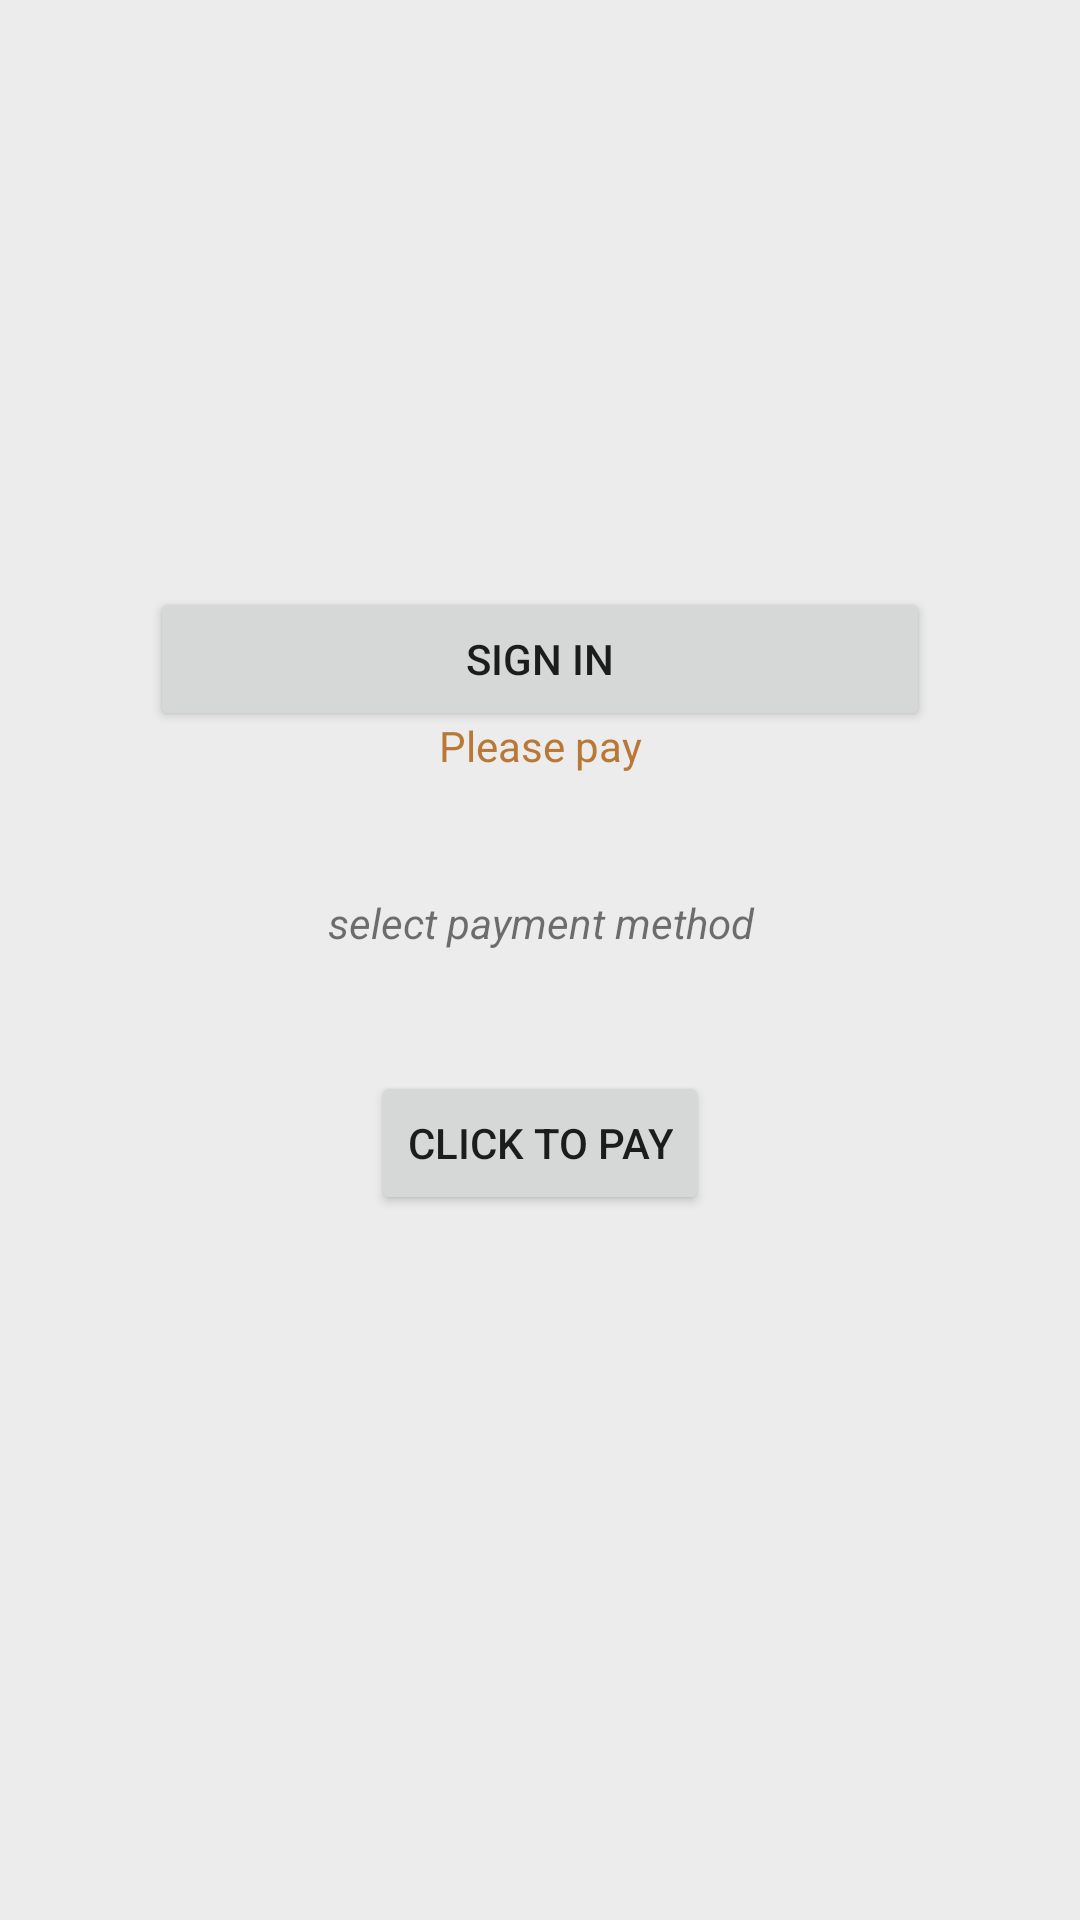

Produce the Android XML layout that renders to this screen, including the resource entries it uses.
<!-- AndroidManifest.xml: application theme Theme.SpaceBunsMobileApp -->
<!-- res/layout/fragment_checkout.xml -->
<?xml version="1.0" encoding="utf-8"?>
<androidx.constraintlayout.widget.ConstraintLayout xmlns:android="http://schemas.android.com/apk/res/android"
    xmlns:app="http://schemas.android.com/apk/res-auto"
    xmlns:tools="http://schemas.android.com/tools"
    android:id="@+id/frameLayout4"
    android:layout_width="match_parent"
    android:layout_height="match_parent"
    tools:context=".ui.CheckoutFragment">

    <Button
        android:id="@+id/loginButton"
        android:layout_width="match_parent"
        android:layout_height="wrap_content"
        android:layout_marginHorizontal="50dp"
        android:layout_marginBottom="200dp"
        android:text="Sign in"
        app:layout_constraintBottom_toBottomOf="parent"
        app:layout_constraintEnd_toEndOf="parent"
        app:layout_constraintHorizontal_bias="0.494"
        app:layout_constraintStart_toStartOf="parent"
        app:layout_constraintTop_toTopOf="parent"
        app:layout_constraintVertical_bias="0.499" />

    <TextView
        android:id="@+id/greeting"
        android:layout_width="match_parent"
        android:layout_height="wrap_content"
        android:layout_marginTop="200dp"
        android:text="Hello"
        android:textAlignment="center"
        app:layout_constraintBottom_toTopOf="@+id/checkoutSummary"
        app:layout_constraintEnd_toEndOf="parent"
        app:layout_constraintStart_toStartOf="parent"
        app:layout_constraintTop_toTopOf="parent" />

    <TextView
        android:id="@+id/checkoutSummary"
        android:layout_width="match_parent"
        android:layout_height="wrap_content"
        android:paddingVertical="20dp"
        android:text="Please pay"
        android:textAlignment="center"
        android:textColor="@color/gold"
        app:layout_constraintBottom_toTopOf="@+id/paymentmethod"
        app:layout_constraintTop_toBottomOf="@id/greeting"
        tools:layout_editor_absoluteX="0dp" />

    <TextView
        android:id="@+id/paymentmethod"
        android:layout_width="match_parent"
        android:layout_height="wrap_content"
        android:paddingVertical="20dp"
        android:text="select payment method"
        android:textAlignment="center"
        android:textStyle="italic"
        app:layout_constraintBottom_toTopOf="@+id/payButton"
        app:layout_constraintTop_toBottomOf="@id/checkoutSummary" />

    <Button
        android:id="@+id/payButton"
        android:layout_width="wrap_content"
        android:layout_height="wrap_content"
        android:layout_marginTop="20dp"
        android:text="Click to Pay"
        app:layout_constraintEnd_toEndOf="parent"
        app:layout_constraintStart_toStartOf="@+id/paymentmethod"
        app:layout_constraintTop_toBottomOf="@+id/paymentmethod" />
</androidx.constraintlayout.widget.ConstraintLayout>
<!-- resources referenced by this layout -->
<resources>
  <color name="gold">#B97836</color>
  <style name="Theme.SpaceBunsMobileApp" parent="Theme.MaterialComponents.DayNight.NoActionBar">
          
          <item name="colorPrimary">@color/gold</item>
          <item name="colorPrimaryVariant">@color/gold2</item>
          <item name="colorOnPrimary">@color/white</item>
          
          <item name="colorSecondary">@color/gold</item>
          <item name="colorSecondaryVariant">@color/gold2</item>
          <item name="colorOnSecondary">@color/black</item>
          
          <item name="android:statusBarColor" tools:targetApi="l">?attr/colorPrimaryVariant</item>
          
          <item name="android:colorBackground">@color/dirty_white</item>
  
  
      </style>
  <color name="gold2">#9A5A17</color>
  <color name="white">#FFFFFFFF</color>
  <color name="black">#FF000000</color>
  <color name="dirty_white">#ECECEC</color>
</resources>
